6-way image classification set "Dataset" from GitHub (ragavpn/WELD_DETECTION); label vocabulary: burn through, excess penetration, gas hole, lack of fusion, multiple pores, no anomaly.

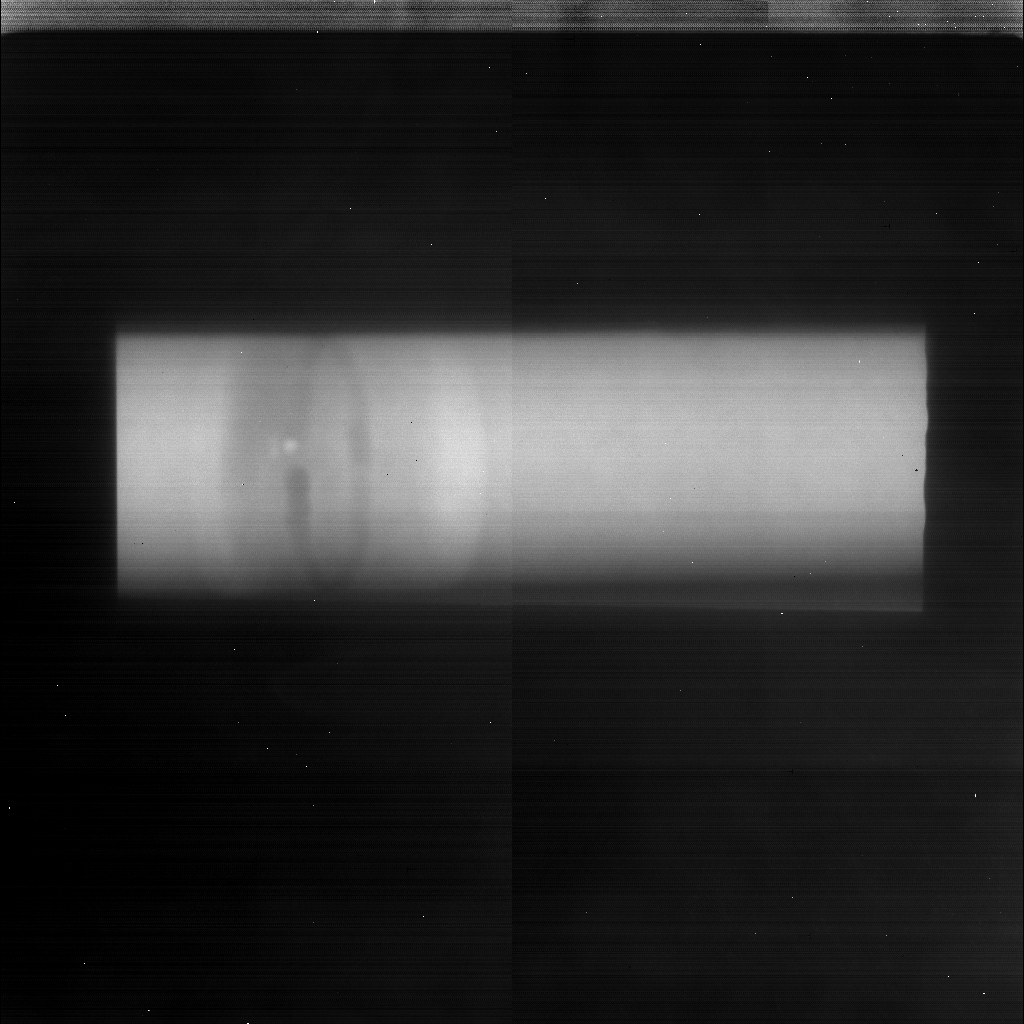
Label: gas hole

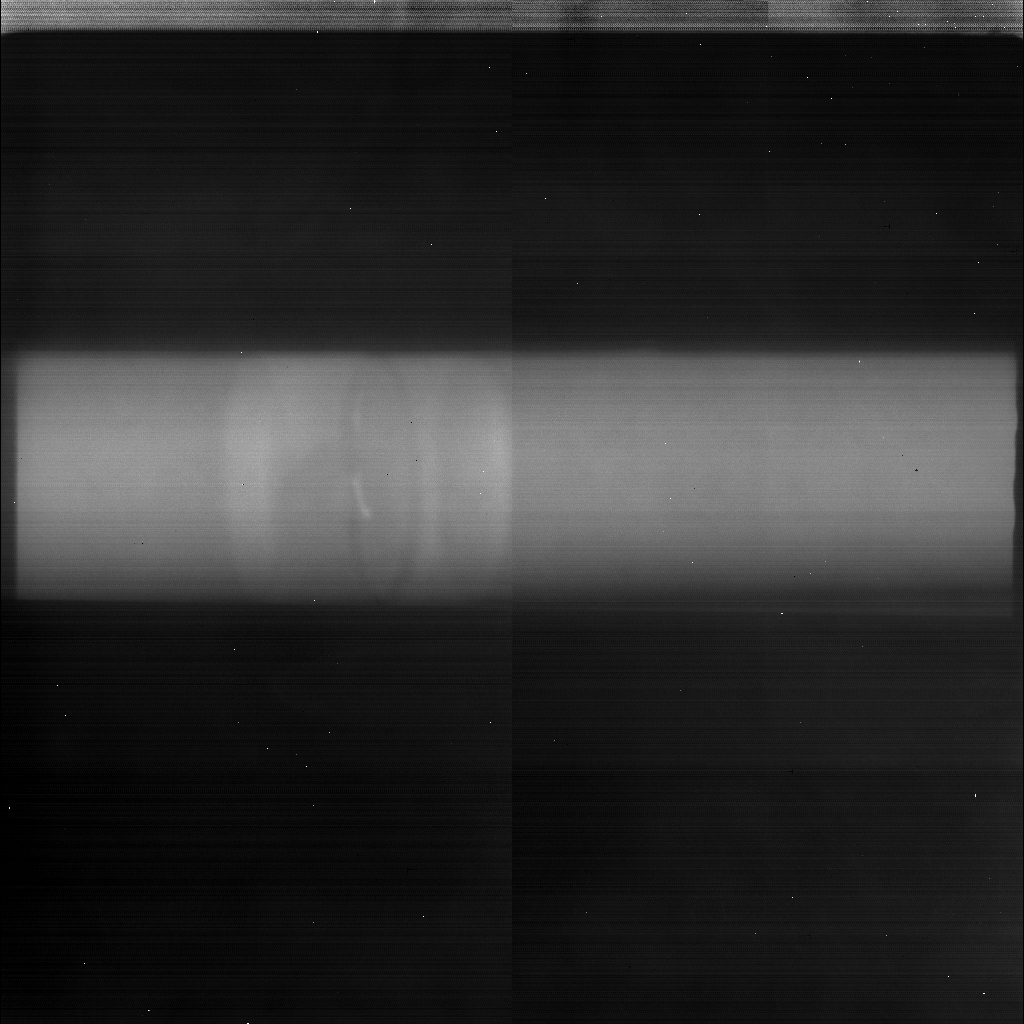
Label: lack of fusion

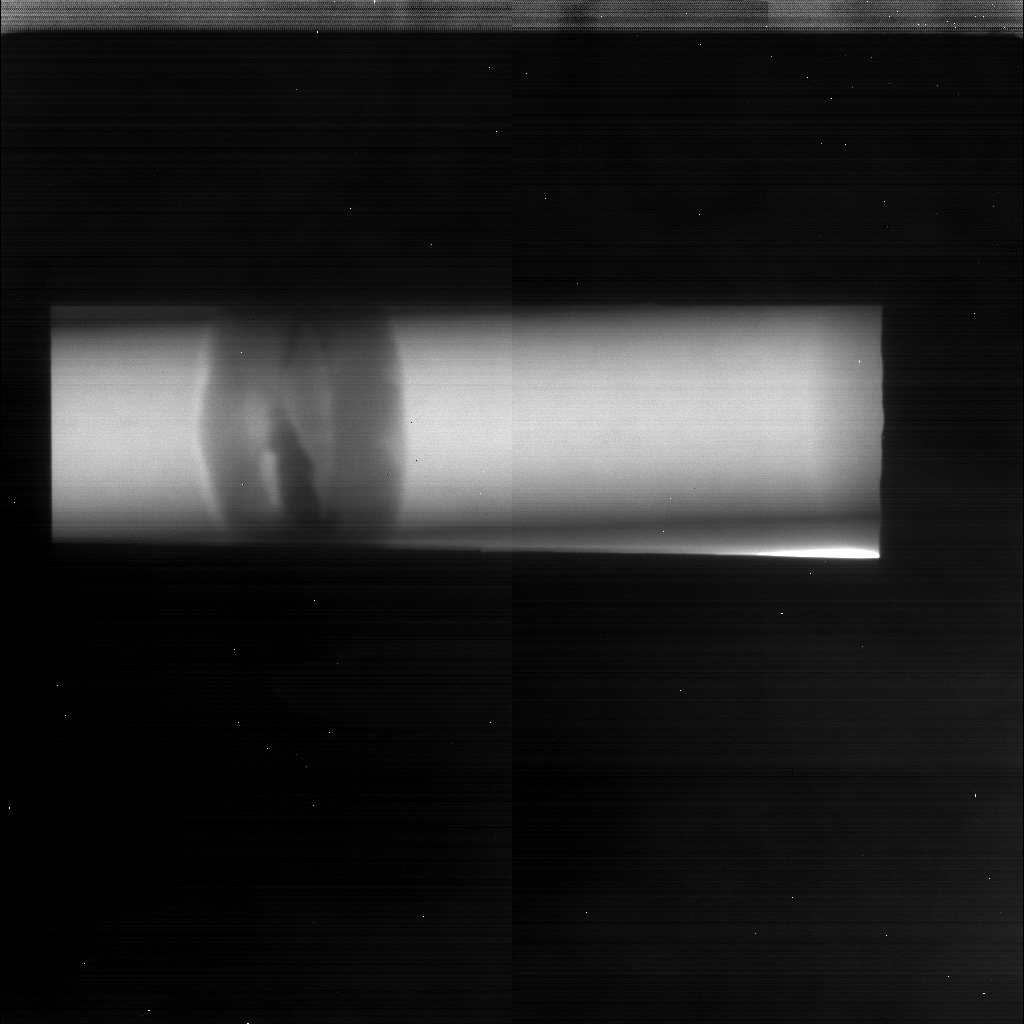
Label: excess penetration

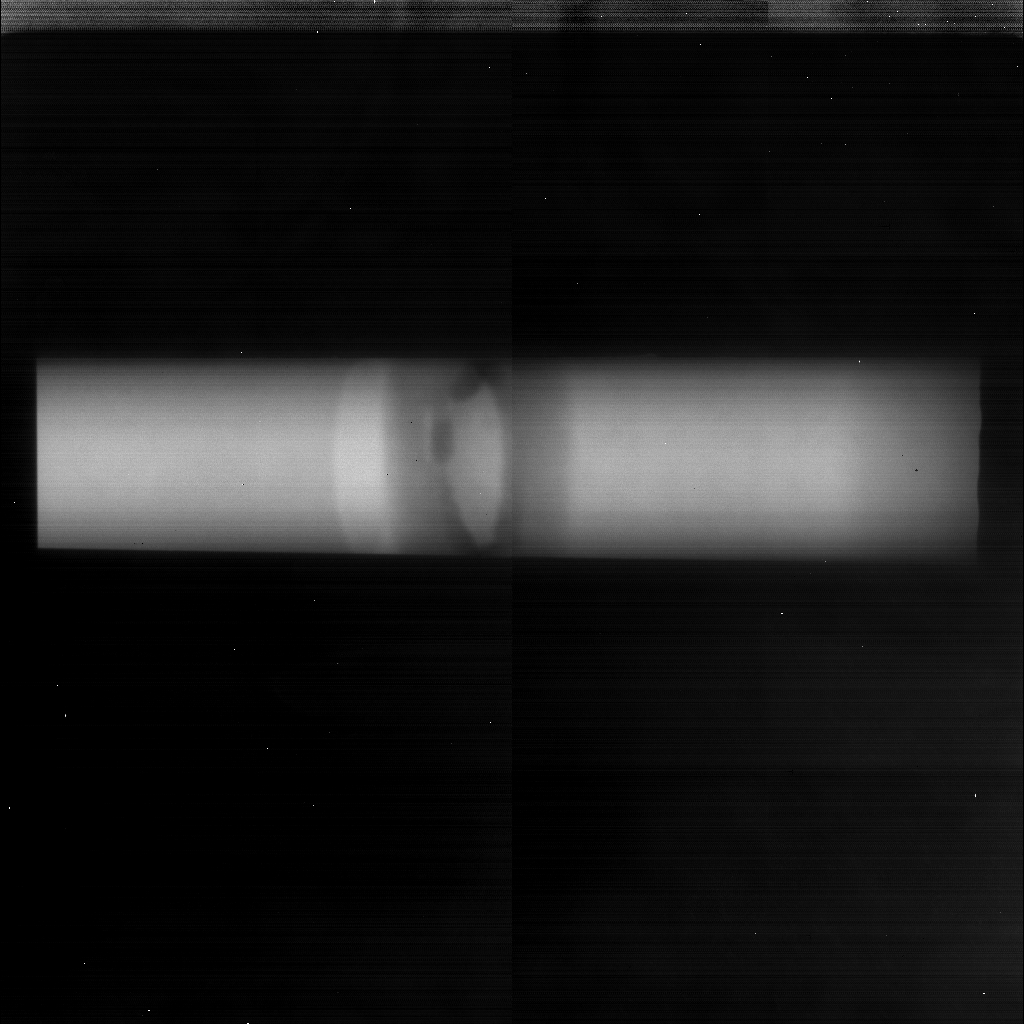
Label: lack of fusion

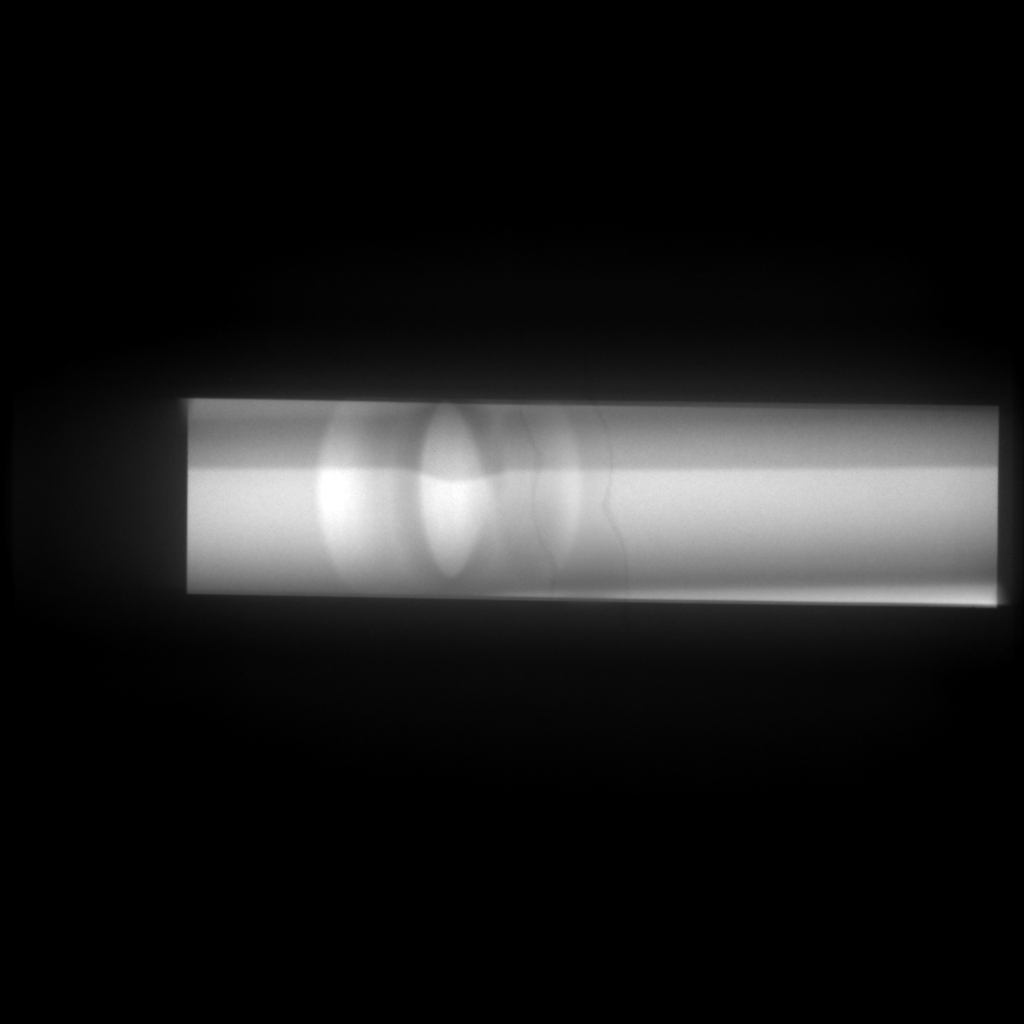
Label: no anomaly

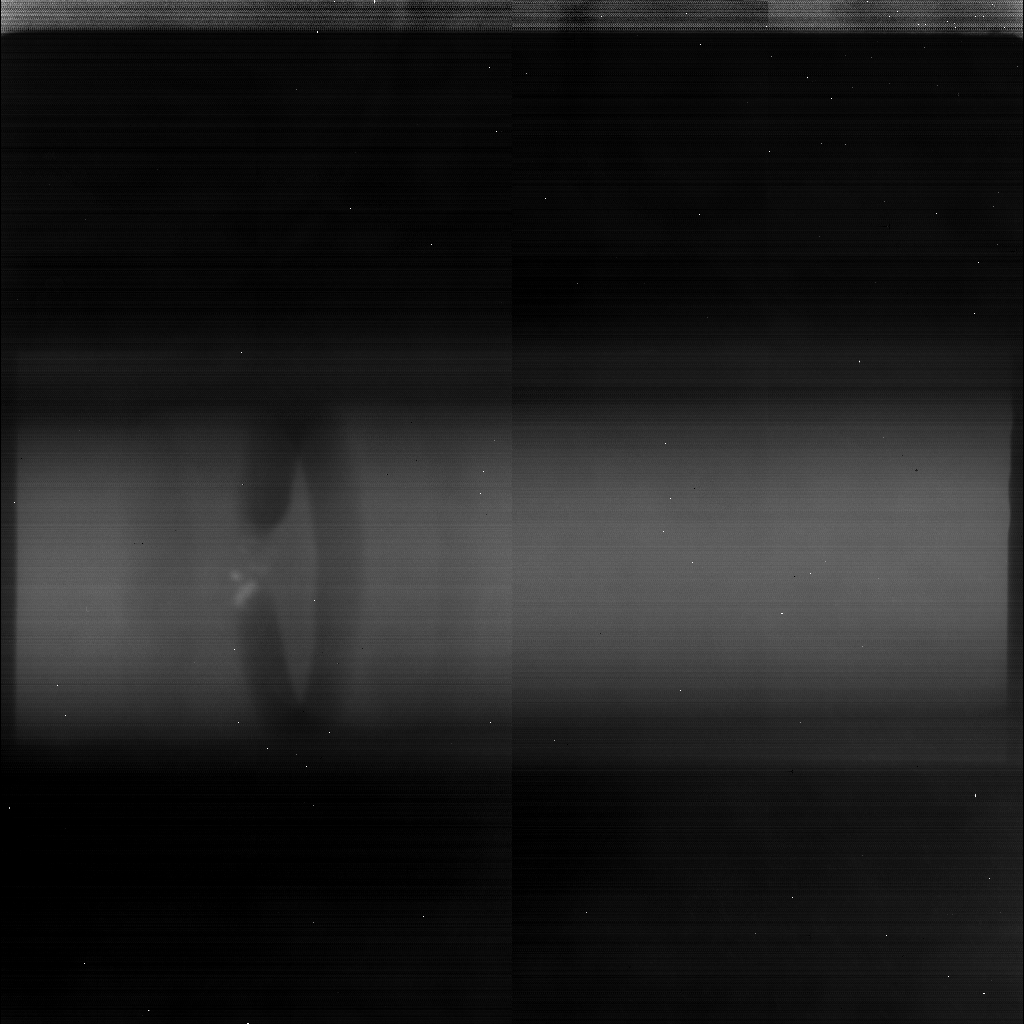
Label: multiple pores
